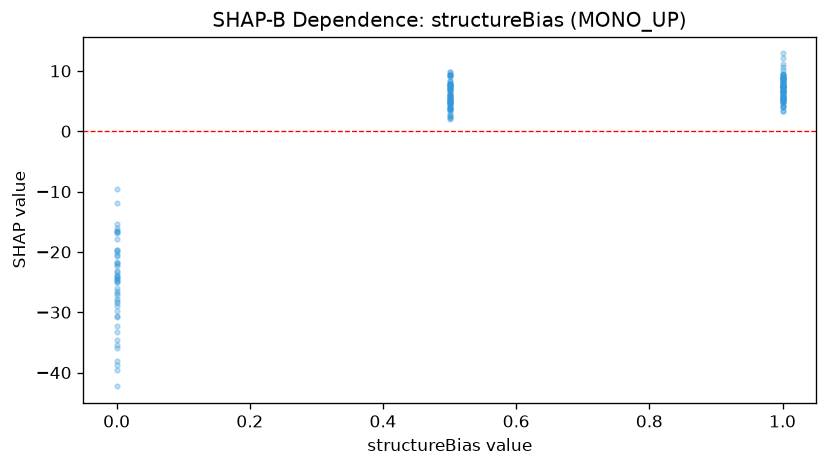

Source data for this figure (header and first rows):
feature_value, shap_value
0.0, -21.87
1.0, 9.535
1.0, 8.802
1.0, 7.016
0.5, 1.999
1.0, 7.408
1.0, 8.444
0.5, 5.05
0.5, 7.178
0.5, 6.023
0.5, 7.037
1.0, 5.504
1.0, 10.13
0.0, -24.04
1.0, 5.853
1.0, 9.396
0.5, 8.283
1.0, 8.455
1.0, 7.953
1.0, 6.7
0.0, -20.55
1.0, 4.963
0.5, 9.011
0.5, 5.881
1.0, 5.737
1.0, 7.3
0.5, 4.73
0.5, 6.573
0.5, 8.334
1.0, 9.464
0.0, -23.82
1.0, 8.183
0.5, 5.425
0.5, 7.054
0.5, 5.06
0.5, 4.846
1.0, 7.68
1.0, 8.535
1.0, 5.884
1.0, 8.197
1.0, 9.52
0.5, 7.788
0.5, 7.527
0.5, 4.581
0.5, 5.164
1.0, 8.751
0.0, -28.4
0.5, 2.283
1.0, 5.947
0.0, -26.47
0.5, 2.594
1.0, 5.268
1.0, 8.038
1.0, 9.048
1.0, 6.744
0.0, -28.22
1.0, 9.091
1.0, 8.778
1.0, 3.363
0.0, -9.612
... 142 more rows
